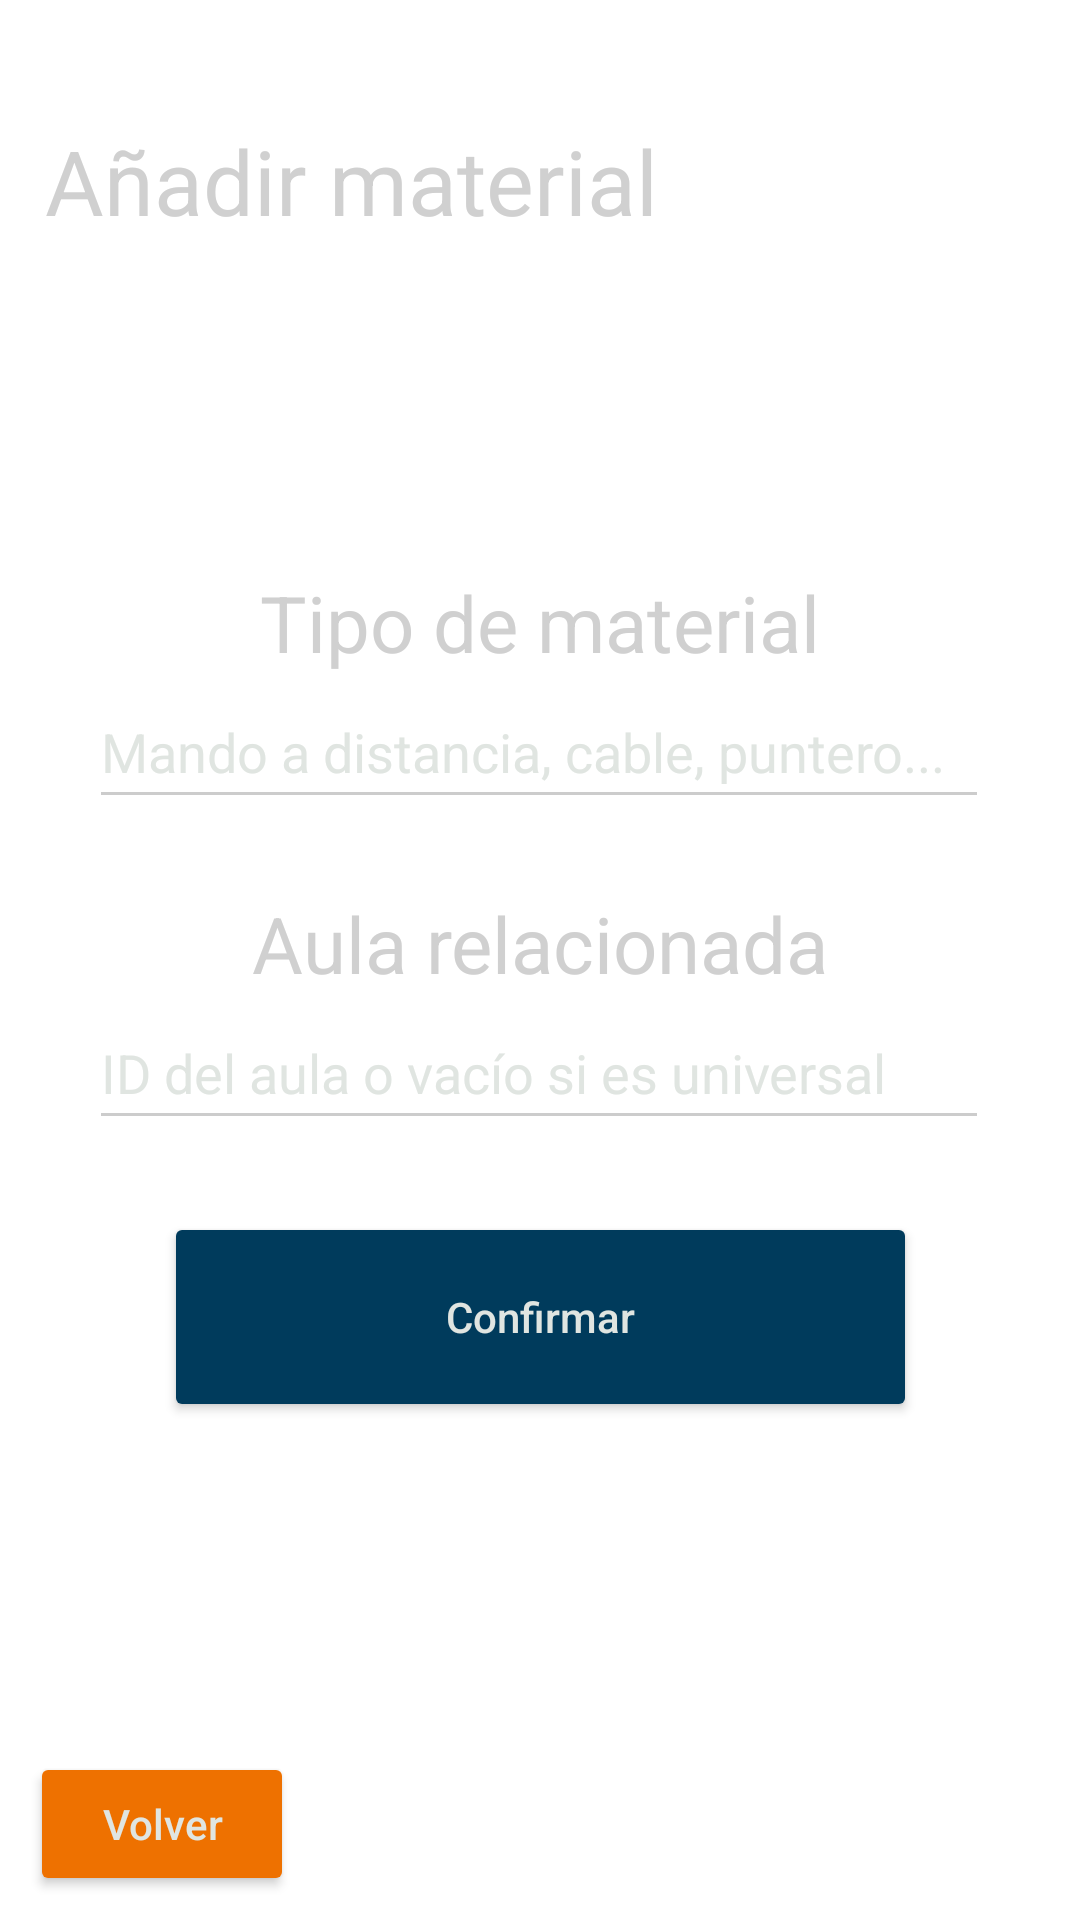

Here is an Android app screen rendered from its layout file. Give the layout XML and the strings, colors and styles it references.
<!-- AndroidManifest.xml: application theme Theme.GestorUA -->
<!-- res/layout/activity_admin_gest_mats_add.xml -->
<?xml version="1.0" encoding="utf-8"?>
<androidx.constraintlayout.widget.ConstraintLayout xmlns:android="http://schemas.android.com/apk/res/android"
    xmlns:app="http://schemas.android.com/apk/res-auto"
    xmlns:tools="http://schemas.android.com/tools"
    android:layout_width="match_parent"
    android:layout_height="match_parent"
    tools:context=".admin.mats.AdminGestMatsAddActivity">

    <Button
        android:id="@+id/id_addMatsConfButton"
        android:layout_width="251dp"
        android:layout_height="70dp"
        android:layout_marginStart="80dp"
        android:layout_marginTop="24dp"
        android:layout_marginEnd="80dp"
        android:hint="@string/confirm_button"
        app:layout_constraintEnd_toEndOf="parent"
        app:layout_constraintStart_toStartOf="parent"
        app:layout_constraintTop_toBottomOf="@+id/id_addMatsFormAula" />

    <EditText
        android:id="@+id/id_addMatsFormTipo"
        android:layout_width="300dp"
        android:layout_height="48dp"
        android:layout_marginStart="55dp"
        android:layout_marginEnd="56dp"
        android:ems="10"
        android:hint="@string/add_mats_tipo_placeholder"
        android:inputType="text"
        app:layout_constraintEnd_toEndOf="parent"
        app:layout_constraintStart_toStartOf="parent"
        app:layout_constraintTop_toBottomOf="@+id/id_addMatsTipo" />

    <EditText
        android:id="@+id/id_addMatsFormAula"
        android:layout_width="300dp"
        android:layout_height="48dp"
        android:layout_marginStart="55dp"
        android:layout_marginEnd="56dp"
        android:ems="10"
        android:hint="@string/add_mats_aula_placeholder"
        android:inputType="text"
        app:layout_constraintEnd_toEndOf="parent"
        app:layout_constraintStart_toStartOf="parent"
        app:layout_constraintTop_toBottomOf="@+id/id_addMatsAula" />

    <TextView
        android:id="@+id/id_addMatsTipo"
        android:layout_width="wrap_content"
        android:layout_height="wrap_content"
        android:layout_marginStart="112dp"
        android:layout_marginTop="190dp"
        android:layout_marginEnd="112dp"
        android:hint="@string/add_mats_tipo_text"
        android:textAppearance="@style/TextAppearance.AppCompat.Display1"
        android:textColorHint="#D0D0D0"
        android:textSize="26sp"
        app:layout_constraintEnd_toEndOf="parent"
        app:layout_constraintStart_toStartOf="parent"
        app:layout_constraintTop_toTopOf="parent" />

    <TextView
        android:id="@+id/id_addMatsAula"
        android:layout_width="wrap_content"
        android:layout_height="wrap_content"
        android:layout_marginStart="109dp"
        android:layout_marginTop="24dp"
        android:layout_marginEnd="109dp"
        android:hint="@string/add_mats_aula_text"
        android:textAppearance="@style/TextAppearance.AppCompat.Display1"
        android:textColorHint="#D0D0D0"
        android:textSize="26sp"
        app:layout_constraintEnd_toEndOf="parent"
        app:layout_constraintStart_toStartOf="parent"
        app:layout_constraintTop_toBottomOf="@+id/id_addMatsFormTipo" />

    <TextView
        android:id="@+id/id_addMatsTitle"
        android:layout_width="wrap_content"
        android:layout_height="wrap_content"
        android:layout_marginStart="15dp"
        android:layout_marginTop="40dp"
        android:hint="@string/add_mats_title"
        android:textAppearance="@style/TextAppearance.AppCompat.Display1"
        android:textColorHint="#D0D0D0"
        android:textSize="30sp"
        app:layout_constraintStart_toStartOf="parent"
        app:layout_constraintTop_toTopOf="parent" />

    <Button
        android:id="@+id/id_addMatsVolver"
        android:layout_width="wrap_content"
        android:layout_height="wrap_content"
        android:layout_marginStart="10dp"
        android:layout_marginBottom="8dp"
        android:backgroundTint="#EE7100"
        android:hint="@string/return_button"
        app:layout_constraintBottom_toBottomOf="parent"
        app:layout_constraintStart_toStartOf="parent" />

    <ImageView
        android:id="@+id/ua_logo_img13"
        android:layout_width="144dp"
        android:layout_height="95dp"
        android:layout_marginEnd="9dp"
        android:layout_marginBottom="-14dp"
        app:layout_constraintBottom_toBottomOf="parent"
        app:layout_constraintEnd_toEndOf="parent"
        app:srcCompat="@drawable/ua_logo_color" />
</androidx.constraintlayout.widget.ConstraintLayout>
<!-- resources referenced by this layout -->
<resources>
  <string name="add_mats_aula_placeholder">ID del aula o vacío si es universal</string>
  <string name="add_mats_aula_text">Aula relacionada</string>
  <string name="add_mats_tipo_placeholder">Mando a distancia, cable, puntero...</string>
  <string name="add_mats_tipo_text">Tipo de material</string>
  <string name="add_mats_title">Añadir material</string>
  <string name="confirm_button">Confirmar</string>
  <string name="return_button">Volver</string>
  <style name="Theme.GestorUA" parent="Theme.MaterialComponents.DayNight.NoActionBar">
          <item name="android:windowFullscreen">true</item>
          
          <item name="colorPrimary">#003B5C</item>
          <item name="colorPrimaryVariant">#FEC700</item>
          <item name="colorOnPrimary">@color/white</item>
          
          <item name="colorSecondary">#E0E5E1</item>
          <item name="colorSecondaryVariant">#EE7100</item>
          <item name="colorOnSecondary">@color/black</item>
          
          <item name="android:statusBarColor">?attr/colorPrimaryVariant</item>
          
          <item name="android:textColorHint">#E0E5E1</item>
          <item name="android:textColorSecondary">#CCCCCC</item>
          <item name="android:textColorHintInverse">#E0E5E1</item>
          <item name="colorButtonNormal">#003B5C</item>
      </style>
  <!-- not gathered from this repository: default colours our renderer supplied (Android Studio template values) -->
  <color name="black">#FF000000</color>
  <color name="white">#FFFFFFFF</color>
</resources>
